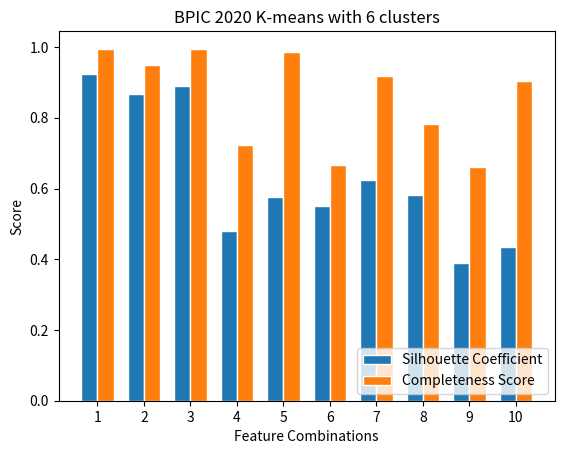

Recreate this plot in Python. (Note: this script raises an exception after producing the figure.)
import matplotlib.pyplot as plt
import numpy as np

# BPIC20 - Silhouette Coefficient/Completeness Score Run 1 6 Clusters

km_comp_1_6 = [0.9952168884696633, 0.9482034502608636, 0.9945187503711399, 0.7226844675546615, 0.9868126329763642, 0.6658741856904011, 0.9177103434707621, 0.7815259834458768, 0.6612272757457018, 0.9033316230112258]
km_silhouette_1_6 = [0.9238737704290397, 0.8664782006099637, 0.8900991116871868, 0.4787523965821285, 0.5770384528162085, 0.5494167790584998, 0.6251793103928536, 0.582453681708452, 0.389553186348755, 0.43348399563948]   

ind = np.arange(len(km_silhouette_1_6))  # the x locations for the groups
width = 0.35  # the width of the bars

fig, ax = plt.subplots()
rects1 = ax.bar(ind - width/2, km_silhouette_1_6, width, edgecolor='white', label='Silhouette Coefficient')
rects2 = ax.bar(ind + width/2, km_comp_1_6, width, edgecolor='white', label='Completeness Score')

# Add some text for labels, title and custom x-axis tick labels, etc.
ax.set_ylabel('Score')
ax.set_title('BPIC 2020 K-means with 6 clusters')
ax.set_xlabel('Feature Combinations')
ax.set_xticks(ind)
ax.set_xticklabels(('1', '2', '3', '4', '5', '6', '7', '8', '9', '10'))
ax.legend(loc="lower right")
fig.savefig("data/silh_comp_plot_20_1_6.png", dpi=250)

# DomesticDeclarations - KMeans --> first run 6 clusters
fitness = [0.937034323801972,0.9850789035357109,0.9774813919701495,0.9522268282333185,0.7993767928830913,0.952239690760490,0.73636397707536181,0.8445536267949496,0.912941355618764,0.8596940590844108,0.806532590552607]
precision = [0.30862919840927605,0.5437948127821546,0.5985375328483833,0.6311063736401543,0.974394469270125,0.6495314698309045,0.8052060320814522,0.9805796438047284,0.8068630009503223,0.9813945145615237,0.7408558623680787]
generalization = [0.7539599515908599,0.9377578843391509,0.8833638416395249,0.9063961035565264,0.8997796995177683,0.8781157805981106,0.938203356273266,0.9830263961065824,0.9591731063853548,0.8890069824084068,0.8976432277061531]
simplicity = [0.5769230769230769,0.7142857142857143,0.7021276595744681,0.7358490566037735,0.7647058823529413,0.7499999999999999,0.7777777777777779,0.7894736842105263,0.7254901960784313,0.6774193548387096,0.7142857142857143]

ind = np.arange(len(fitness))  # the x locations for the groups
width = 0.15  # the width of the bars

fig, ax = plt.subplots()
rects1 = ax.bar(ind - width*2, fitness, width, edgecolor='white', label='Average Trace Fitness')
rects2 = ax.bar(ind-width, precision, width, edgecolor='white', label='Precision')
rects3 = ax.bar(ind, generalization, width, edgecolor='white', label='Generalization')
rects4 = ax.bar(ind + width, simplicity, width, edgecolor='white', label='Simplicity')

# Add some text for labels, title and custom x-axis tick labels, etc.
ax.set_ylabel('Score')
ax.set_title('K-Means Abstracted Process Models by Inductive Miner')
ax.set_xlabel('Feature Combinations')
ax.set_xticks(ind)
ax.set_xticklabels(('Original', '1', '2', '3', '4', '5', '6', '7', '8', '9', '10'))
ax.legend(loc="lower right")
fig.savefig("data/km_m_1.png", dpi=250)

# BPIC20 - Silhouette Coefficient/Completeness Score Run 2 6 Clusters

km_comp_2 = [0.9748549180557265, 0.9906269542820231, 0.9566538285040456, 0.9834062943953894, 0.5916560676995639, 0.749128863639133, 0.9861803413400557]
km_silhouette_2 = [0.7923153771698904, 0.8441644509354227, 0.4739215577932246, 0.5538700895860209, 0.5298184584485319, 0.3657820650799292, 0.4651111861755015]

ind = np.arange(len(km_silhouette_2))  # the x locations for the groups
width = 0.35  # the width of the bars

fig, ax = plt.subplots()
rects1 = ax.bar(ind - width/2, km_silhouette_2, width, edgecolor='white', label='Silhouette Coefficient')
rects2 = ax.bar(ind + width/2, km_comp_2, width, edgecolor='white', label='Completeness Score')

# Add some text for labels, title and custom x-axis tick labels, etc.
ax.set_ylabel('Score')
ax.set_title('BPIC 2020 K-means with 6 clusters')
ax.set_xlabel('Feature Combinations')
ax.set_xticks(ind)
ax.set_xticklabels(('2', '3', '4', '5', '8', '9', '10'))
ax.legend(loc="lower right")
fig.savefig("data/silh_comp_plot_2.png", dpi=250)

# DomesticDeclarations - KMeans --> second run 6 clusters
fitness=[0.937034323801972,0.9850789035357109,0.9343837320083261,0.8610516041705528,0.8332394297688103,0.8145783567070264,0.825822391520167,0.8426133901539516]
precision=[0.30862919840927605,0.5437948127821546,0.9984844587501651,0.7476138657996172,0.9610848127645252,0.8674100829587728,0.8747778219425675,0.8085758821028766]
generalization=[0.7539599515908599,0.9377578843391509,0.9417693681882106,0.7721390417662248,0.9000608365302502,0.91959399819973,0.9354368772153013,0.9151933920528923]
simplicity=[0.5769230769230769,0.7142857142857143,0.7333333333333333,0.7241379310344828,0.7647058823529413,0.7599999999999999,0.7358490566037735,0.7391304347826086]

ind = np.arange(len(fitness))  # the x locations for the groups
width = 0.15  # the width of the bars

fig, ax = plt.subplots()
rects1 = ax.bar(ind - width*2, fitness, width, edgecolor='white', label='Average Trace Fitness')
rects2 = ax.bar(ind-width, precision, width, edgecolor='white', label='Precision')
rects3 = ax.bar(ind, generalization, width, edgecolor='white', label='Generalization')
rects4 = ax.bar(ind + width, simplicity, width, edgecolor='white', label='Simplicity')

# Add some text for labels, title and custom x-axis tick labels, etc.
ax.set_ylabel('Score')
ax.set_title('K-Means Abstracted Process Models by Inductive Miner')
ax.set_xlabel('Feature Combinations')
ax.set_xticks(ind)
ax.set_xticklabels(('Original', '2', '3', '4', '5', '8', '9', '10'))
ax.legend(loc="lower right")
fig.savefig("data/km_m_2.png", dpi=250)

# BPIC15 - Silhouette Coefficient/Completeness Score 6 Clusters

km_comp_3 = [0.16271698875223717, 0.028164423364430383, 0.3708202340677031, 0.14526713406212816, 0.028164423364430383, 0.14526713406212816, 0.1087712911344443, 0.028164423364430383, 0.20605014058190396, 0.028164423364430383]
km_silhouette_3 = [0.25123795651925024, 0.7658273241455092, 0.0985357220847467, 0.05748262016541187, 0.76581082561969, 0.05748262016541187, 0.17720341177679574, 0.7658209692576939, 0.12937019145149553, 0.7658059288303973]

ind = np.arange(len(km_silhouette_3))  # the x locations for the groups
width = 0.35  # the width of the bars

fig, ax = plt.subplots()
rects1 = ax.bar(ind - width/2, km_silhouette_3, width, edgecolor='white', label='Silhouette Coefficient')
rects2 = ax.bar(ind + width/2, km_comp_3, width, edgecolor='white', label='Completeness Score')

# Add some text for labels, title and custom x-axis tick labels, etc.
ax.set_ylabel('Score')
ax.set_title('BPIC 2015 K-means with 6 clusters')
ax.set_xlabel('Feature Combinations')
ax.set_xticks(ind)
ax.set_xticklabels(('1', '2', '3', '4', '5', '6', '7', '8', '9', '10'))
ax.legend(loc="upper right")
fig.savefig("data/silh_comp_plot_3.png", dpi=250)